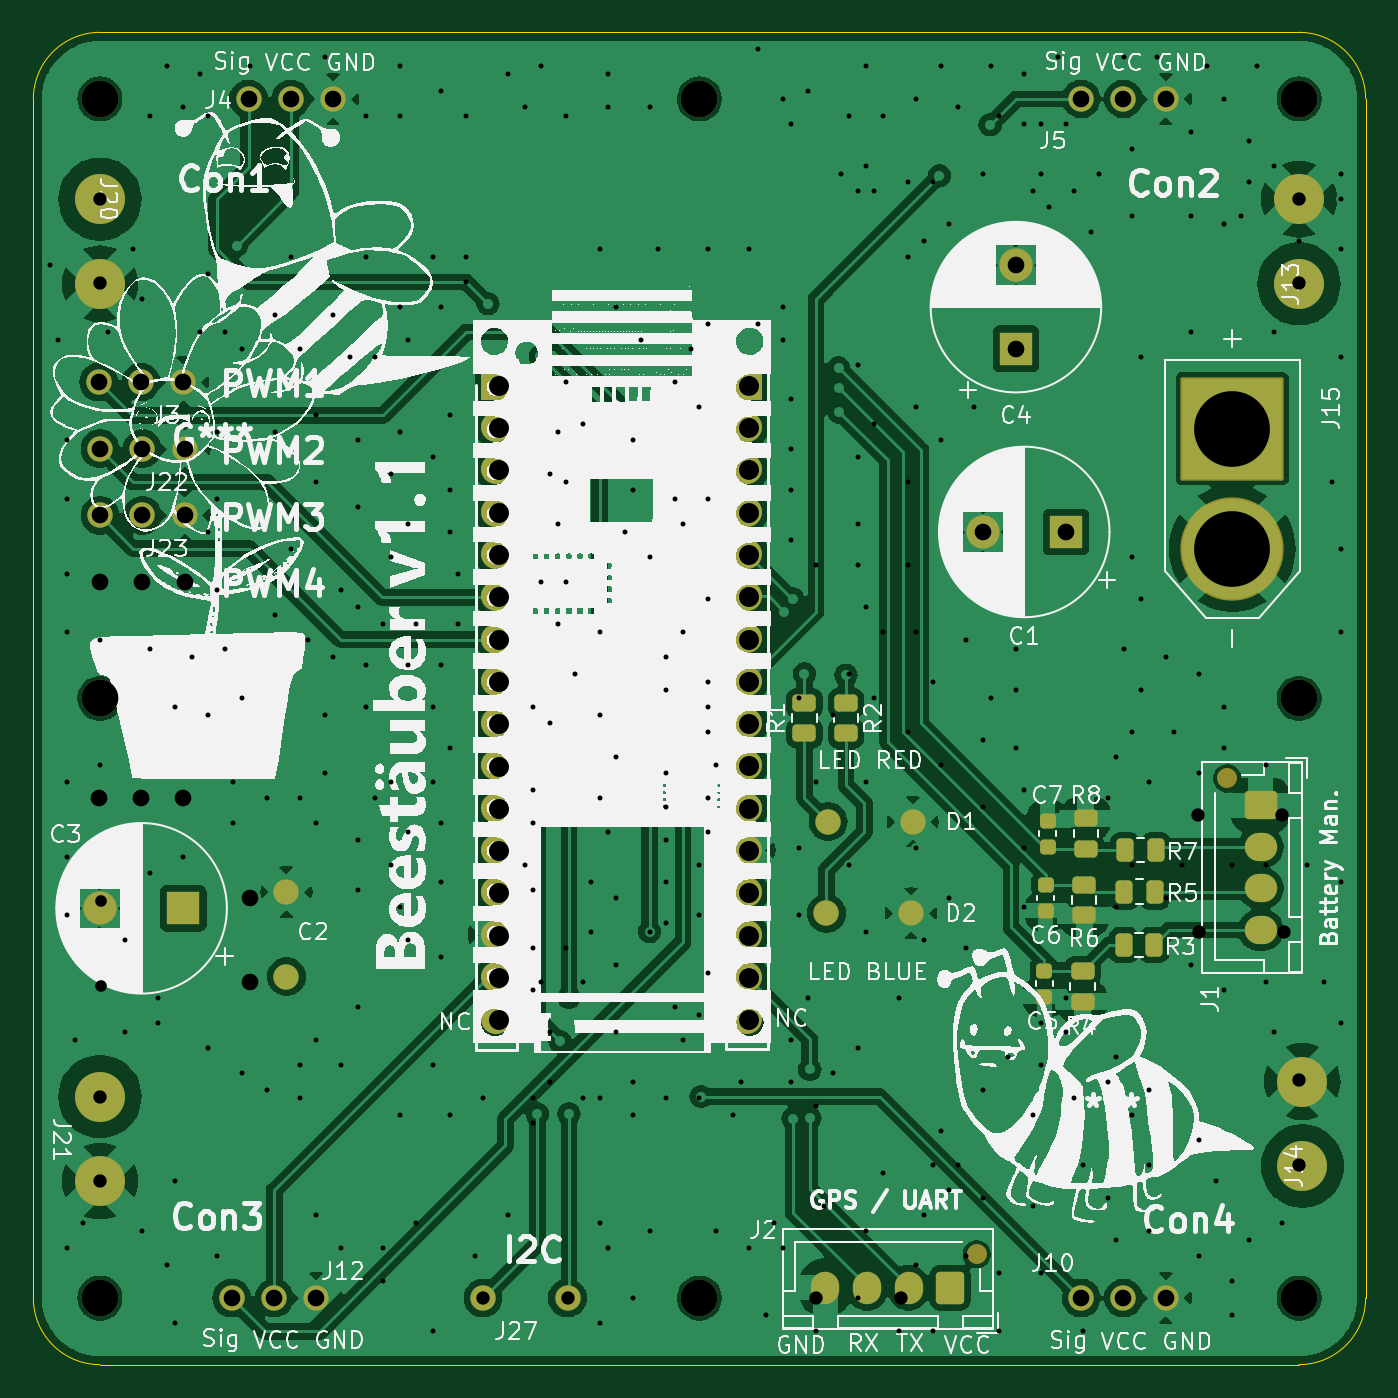
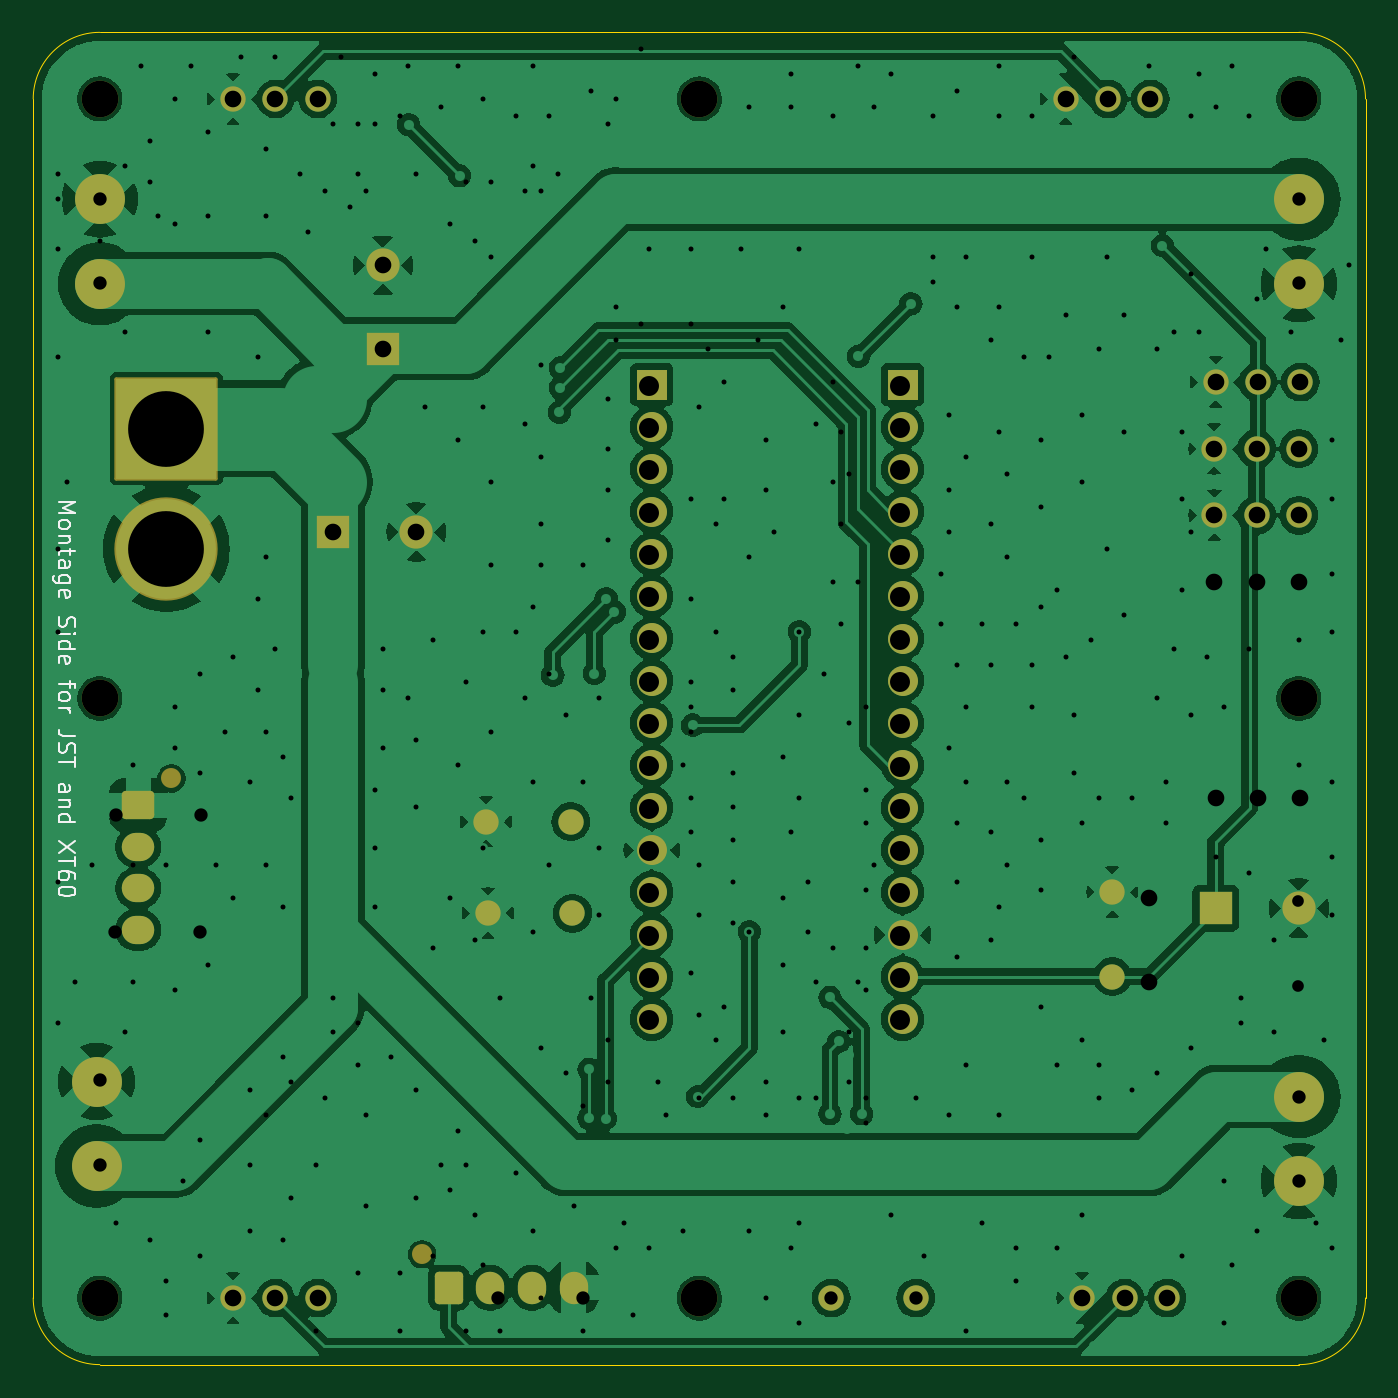
Circuit board: 11 layer files. Board 80.0 x 80.0 mm.
- bottom_copper: Ares_v1_BaseBoard-B_Cu.gbr (205042 bytes)
- bottom_mask: Ares_v1_BaseBoard-B_Mask.gbr (4790 bytes)
- paste: Ares_v1_BaseBoard-B_Paste.gbr (460 bytes)
- bottom_silk: Ares_v1_BaseBoard-B_Silkscreen.gbr (13268 bytes)
- outline: Ares_v1_BaseBoard-Edge_Cuts.gbr (1000 bytes)
- top_copper: Ares_v1_BaseBoard-F_Cu.gbr (225192 bytes)
- top_mask: Ares_v1_BaseBoard-F_Mask.gbr (6109 bytes)
- paste: Ares_v1_BaseBoard-F_Paste.gbr (2324 bytes)
- top_silk: Ares_v1_BaseBoard-F_Silkscreen.gbr (348028 bytes)
- drill: Ares_v1_BaseBoard-NPTH.drl (440 bytes)
- drill: Ares_v1_BaseBoard-PTH.drl (7478 bytes)

=== bottom_copper: Ares_v1_BaseBoard-B_Cu.gbr (205042 bytes, source omitted) ===
=== bottom_mask: Ares_v1_BaseBoard-B_Mask.gbr ===
%TF.GenerationSoftware,KiCad,Pcbnew,8.0.8*%
%TF.CreationDate,2025-02-10T09:25:17+01:00*%
%TF.ProjectId,Ares_v1_BaseBoard,41726573-5f76-4315-9f42-617365426f61,rev?*%
%TF.SameCoordinates,Original*%
%TF.FileFunction,Soldermask,Bot*%
%TF.FilePolarity,Negative*%
%FSLAX46Y46*%
G04 Gerber Fmt 4.6, Leading zero omitted, Abs format (unit mm)*
G04 Created by KiCad (PCBNEW 8.0.8) date 2025-02-10 09:25:17*
%MOMM*%
%LPD*%
G01*
G04 APERTURE LIST*
G04 Aperture macros list*
%AMRoundRect*
0 Rectangle with rounded corners*
0 $1 Rounding radius*
0 $2 $3 $4 $5 $6 $7 $8 $9 X,Y pos of 4 corners*
0 Add a 4 corners polygon primitive as box body*
4,1,4,$2,$3,$4,$5,$6,$7,$8,$9,$2,$3,0*
0 Add four circle primitives for the rounded corners*
1,1,$1+$1,$2,$3*
1,1,$1+$1,$4,$5*
1,1,$1+$1,$6,$7*
1,1,$1+$1,$8,$9*
0 Add four rect primitives between the rounded corners*
20,1,$1+$1,$2,$3,$4,$5,0*
20,1,$1+$1,$4,$5,$6,$7,0*
20,1,$1+$1,$6,$7,$8,$9,0*
20,1,$1+$1,$8,$9,$2,$3,0*%
G04 Aperture macros list end*
%ADD10C,2.200000*%
%ADD11C,1.524000*%
%ADD12C,1.200000*%
%ADD13RoundRect,0.250000X0.600000X0.725000X-0.600000X0.725000X-0.600000X-0.725000X0.600000X-0.725000X0*%
%ADD14O,1.700000X1.950000*%
%ADD15C,3.000000*%
%ADD16C,1.800000*%
%ADD17R,1.800000X1.800000*%
%ADD18R,2.000000X2.000000*%
%ADD19C,2.000000*%
%ADD20C,6.204000*%
%ADD21RoundRect,0.102000X-3.000000X3.000000X-3.000000X-3.000000X3.000000X-3.000000X3.000000X3.000000X0*%
%ADD22RoundRect,0.250000X-0.725000X0.600000X-0.725000X-0.600000X0.725000X-0.600000X0.725000X0.600000X0*%
%ADD23O,1.950000X1.700000*%
G04 APERTURE END LIST*
D10*
%TO.C,REF\u002A\u002A*%
X109000000Y-126000000D03*
%TD*%
D11*
%TO.C,D2*%
X157700000Y-102900000D03*
X152620000Y-102900000D03*
%TD*%
%TO.C,J22*%
X109000000Y-75000000D03*
X111540000Y-75000000D03*
X114080000Y-75000000D03*
%TD*%
D12*
%TO.C,J2*%
X161650000Y-123375000D03*
D13*
X160050000Y-125375000D03*
D14*
X157550000Y-125375000D03*
X155050000Y-125375000D03*
X152550000Y-125375000D03*
%TD*%
D15*
%TO.C,J14*%
X181200000Y-118080000D03*
X181200000Y-113000000D03*
%TD*%
D11*
%TO.C,C2*%
X120200000Y-106700000D03*
X120200000Y-101620000D03*
%TD*%
D16*
%TO.C,U1*%
X132800000Y-109260000D03*
X147862200Y-109252800D03*
D17*
X147862200Y-71152800D03*
D16*
X147862200Y-73692800D03*
X147862200Y-76232800D03*
X147862200Y-78772800D03*
X147862200Y-81312800D03*
X147862200Y-83852800D03*
X147862200Y-86392800D03*
X147862200Y-88932800D03*
X147862200Y-91472800D03*
X147862200Y-94012800D03*
X147862200Y-96552800D03*
X132800000Y-101640000D03*
X147862200Y-101632800D03*
X147862200Y-104172800D03*
X147862200Y-106712800D03*
X132800000Y-106720000D03*
X132800000Y-104180000D03*
X147862200Y-99092800D03*
X132800000Y-99100000D03*
X132800000Y-96560000D03*
X132800000Y-94020000D03*
X132800000Y-91480000D03*
X132800000Y-88940000D03*
X132800000Y-86400000D03*
X132800000Y-83860000D03*
X132800000Y-81320000D03*
X132800000Y-78780000D03*
X132800000Y-76240000D03*
X132800000Y-73700000D03*
D17*
X132800000Y-71160000D03*
%TD*%
D10*
%TO.C,REF\u002A\u002A*%
X145000000Y-126000000D03*
%TD*%
D15*
%TO.C,J13*%
X181000000Y-65100000D03*
X181000000Y-60020000D03*
%TD*%
D10*
%TO.C,REF\u002A\u002A*%
X109000000Y-54000000D03*
%TD*%
D18*
%TO.C,C1*%
X167000000Y-80000000D03*
D19*
X162000000Y-80000000D03*
%TD*%
D15*
%TO.C,J21*%
X109000000Y-113900000D03*
X109000000Y-118980000D03*
%TD*%
D11*
%TO.C,D1*%
X157800000Y-97400000D03*
X152720000Y-97400000D03*
%TD*%
D10*
%TO.C,REF\u002A\u002A*%
X181000000Y-90000000D03*
%TD*%
D11*
%TO.C,J5*%
X167920000Y-54000000D03*
X170460000Y-54000000D03*
X173000000Y-54000000D03*
%TD*%
D10*
%TO.C,REF\u002A\u002A*%
X181000000Y-126000000D03*
%TD*%
D20*
%TO.C,J15*%
X177000000Y-81000000D03*
D21*
X177000000Y-73800000D03*
%TD*%
D15*
%TO.C,J20*%
X109000000Y-60020000D03*
X109000000Y-65100000D03*
%TD*%
D18*
%TO.C,C4*%
X164000000Y-69000000D03*
D19*
X164000000Y-64000000D03*
%TD*%
D11*
%TO.C,J12*%
X116920000Y-126000000D03*
X119460000Y-126000000D03*
X122000000Y-126000000D03*
%TD*%
%TO.C,J3*%
X108920000Y-71000000D03*
X111460000Y-71000000D03*
X114000000Y-71000000D03*
%TD*%
D12*
%TO.C,J1*%
X176700000Y-94800000D03*
D22*
X178700000Y-96400000D03*
D23*
X178700000Y-98900000D03*
X178700000Y-101400000D03*
X178700000Y-103900000D03*
%TD*%
D11*
%TO.C,J23*%
X109000000Y-79000000D03*
X111540000Y-79000000D03*
X114080000Y-79000000D03*
%TD*%
%TO.C,J10*%
X167920000Y-126000000D03*
X170460000Y-126000000D03*
X173000000Y-126000000D03*
%TD*%
D10*
%TO.C,REF\u002A\u002A*%
X109000000Y-90000000D03*
%TD*%
D11*
%TO.C,J27*%
X132000000Y-126000000D03*
X137080000Y-126000000D03*
%TD*%
D10*
%TO.C,REF\u002A\u002A*%
X145000000Y-54000000D03*
%TD*%
%TO.C,REF\u002A\u002A*%
X181000000Y-54000000D03*
%TD*%
D11*
%TO.C,J4*%
X117920000Y-54000000D03*
X120460000Y-54000000D03*
X123000000Y-54000000D03*
%TD*%
D18*
%TO.C,C3*%
X114000000Y-102600000D03*
D19*
X109000000Y-102600000D03*
%TD*%
M02*

=== paste: Ares_v1_BaseBoard-B_Paste.gbr ===
%TF.GenerationSoftware,KiCad,Pcbnew,8.0.8*%
%TF.CreationDate,2025-02-10T09:25:17+01:00*%
%TF.ProjectId,Ares_v1_BaseBoard,41726573-5f76-4315-9f42-617365426f61,rev?*%
%TF.SameCoordinates,Original*%
%TF.FileFunction,Paste,Bot*%
%TF.FilePolarity,Positive*%
%FSLAX46Y46*%
G04 Gerber Fmt 4.6, Leading zero omitted, Abs format (unit mm)*
G04 Created by KiCad (PCBNEW 8.0.8) date 2025-02-10 09:25:17*
%MOMM*%
%LPD*%
G01*
G04 APERTURE LIST*
G04 APERTURE END LIST*
M02*

=== bottom_silk: Ares_v1_BaseBoard-B_Silkscreen.gbr (13268 bytes, source omitted) ===
=== outline: Ares_v1_BaseBoard-Edge_Cuts.gbr ===
%TF.GenerationSoftware,KiCad,Pcbnew,8.0.8*%
%TF.CreationDate,2025-02-10T09:25:17+01:00*%
%TF.ProjectId,Ares_v1_BaseBoard,41726573-5f76-4315-9f42-617365426f61,rev?*%
%TF.SameCoordinates,Original*%
%TF.FileFunction,Profile,NP*%
%FSLAX46Y46*%
G04 Gerber Fmt 4.6, Leading zero omitted, Abs format (unit mm)*
G04 Created by KiCad (PCBNEW 8.0.8) date 2025-02-10 09:25:17*
%MOMM*%
%LPD*%
G01*
G04 APERTURE LIST*
%TA.AperFunction,Profile*%
%ADD10C,0.050000*%
%TD*%
G04 APERTURE END LIST*
D10*
X109000000Y-130000000D02*
X181000000Y-130000000D01*
X105000000Y-54000000D02*
X105000000Y-126000000D01*
X181000000Y-50000000D02*
X109000000Y-50000000D01*
X185000000Y-126000000D02*
X185000000Y-54000000D01*
X185000000Y-126000000D02*
G75*
G02*
X181000000Y-130000000I-4000000J0D01*
G01*
X181000000Y-50000000D02*
G75*
G02*
X185000000Y-54000000I0J-4000000D01*
G01*
X105000000Y-54000000D02*
G75*
G02*
X109000000Y-50000000I4000000J0D01*
G01*
X109000000Y-130000000D02*
G75*
G02*
X105000000Y-126000000I0J4000000D01*
G01*
M02*

=== top_copper: Ares_v1_BaseBoard-F_Cu.gbr (225192 bytes, source omitted) ===
=== top_mask: Ares_v1_BaseBoard-F_Mask.gbr ===
%TF.GenerationSoftware,KiCad,Pcbnew,8.0.8*%
%TF.CreationDate,2025-02-10T09:25:17+01:00*%
%TF.ProjectId,Ares_v1_BaseBoard,41726573-5f76-4315-9f42-617365426f61,rev?*%
%TF.SameCoordinates,Original*%
%TF.FileFunction,Soldermask,Top*%
%TF.FilePolarity,Negative*%
%FSLAX46Y46*%
G04 Gerber Fmt 4.6, Leading zero omitted, Abs format (unit mm)*
G04 Created by KiCad (PCBNEW 8.0.8) date 2025-02-10 09:25:17*
%MOMM*%
%LPD*%
G01*
G04 APERTURE LIST*
G04 Aperture macros list*
%AMRoundRect*
0 Rectangle with rounded corners*
0 $1 Rounding radius*
0 $2 $3 $4 $5 $6 $7 $8 $9 X,Y pos of 4 corners*
0 Add a 4 corners polygon primitive as box body*
4,1,4,$2,$3,$4,$5,$6,$7,$8,$9,$2,$3,0*
0 Add four circle primitives for the rounded corners*
1,1,$1+$1,$2,$3*
1,1,$1+$1,$4,$5*
1,1,$1+$1,$6,$7*
1,1,$1+$1,$8,$9*
0 Add four rect primitives between the rounded corners*
20,1,$1+$1,$2,$3,$4,$5,0*
20,1,$1+$1,$4,$5,$6,$7,0*
20,1,$1+$1,$6,$7,$8,$9,0*
20,1,$1+$1,$8,$9,$2,$3,0*%
G04 Aperture macros list end*
%ADD10C,2.200000*%
%ADD11C,1.524000*%
%ADD12C,1.200000*%
%ADD13RoundRect,0.250000X0.600000X0.725000X-0.600000X0.725000X-0.600000X-0.725000X0.600000X-0.725000X0*%
%ADD14O,1.700000X1.950000*%
%ADD15C,3.000000*%
%ADD16C,1.800000*%
%ADD17R,1.800000X1.800000*%
%ADD18RoundRect,0.250000X-0.450000X0.262500X-0.450000X-0.262500X0.450000X-0.262500X0.450000X0.262500X0*%
%ADD19RoundRect,0.250000X0.262500X0.450000X-0.262500X0.450000X-0.262500X-0.450000X0.262500X-0.450000X0*%
%ADD20R,2.000000X2.000000*%
%ADD21C,2.000000*%
%ADD22RoundRect,0.225000X-0.250000X0.225000X-0.250000X-0.225000X0.250000X-0.225000X0.250000X0.225000X0*%
%ADD23C,6.204000*%
%ADD24RoundRect,0.102000X-3.000000X3.000000X-3.000000X-3.000000X3.000000X-3.000000X3.000000X3.000000X0*%
%ADD25RoundRect,0.250000X-0.725000X0.600000X-0.725000X-0.600000X0.725000X-0.600000X0.725000X0.600000X0*%
%ADD26O,1.950000X1.700000*%
%ADD27RoundRect,0.225000X0.250000X-0.225000X0.250000X0.225000X-0.250000X0.225000X-0.250000X-0.225000X0*%
%ADD28RoundRect,0.250000X0.450000X-0.262500X0.450000X0.262500X-0.450000X0.262500X-0.450000X-0.262500X0*%
G04 APERTURE END LIST*
D10*
%TO.C,REF\u002A\u002A*%
X109000000Y-126000000D03*
%TD*%
D11*
%TO.C,D2*%
X157700000Y-102900000D03*
X152620000Y-102900000D03*
%TD*%
%TO.C,J22*%
X109000000Y-75000000D03*
X111540000Y-75000000D03*
X114080000Y-75000000D03*
%TD*%
D12*
%TO.C,J2*%
X161650000Y-123375000D03*
D13*
X160050000Y-125375000D03*
D14*
X157550000Y-125375000D03*
X155050000Y-125375000D03*
X152550000Y-125375000D03*
%TD*%
D15*
%TO.C,J14*%
X181200000Y-118080000D03*
X181200000Y-113000000D03*
%TD*%
D11*
%TO.C,C2*%
X120200000Y-106700000D03*
X120200000Y-101620000D03*
%TD*%
D16*
%TO.C,U1*%
X132800000Y-109260000D03*
X147862200Y-109252800D03*
D17*
X147862200Y-71152800D03*
D16*
X147862200Y-73692800D03*
X147862200Y-76232800D03*
X147862200Y-78772800D03*
X147862200Y-81312800D03*
X147862200Y-83852800D03*
X147862200Y-86392800D03*
X147862200Y-88932800D03*
X147862200Y-91472800D03*
X147862200Y-94012800D03*
X147862200Y-96552800D03*
X132800000Y-101640000D03*
X147862200Y-101632800D03*
X147862200Y-104172800D03*
X147862200Y-106712800D03*
X132800000Y-106720000D03*
X132800000Y-104180000D03*
X147862200Y-99092800D03*
X132800000Y-99100000D03*
X132800000Y-96560000D03*
X132800000Y-94020000D03*
X132800000Y-91480000D03*
X132800000Y-88940000D03*
X132800000Y-86400000D03*
X132800000Y-83860000D03*
X132800000Y-81320000D03*
X132800000Y-78780000D03*
X132800000Y-76240000D03*
X132800000Y-73700000D03*
D17*
X132800000Y-71160000D03*
%TD*%
D18*
%TO.C,R1*%
X151300000Y-90275000D03*
X151300000Y-92100000D03*
%TD*%
%TO.C,R2*%
X153800000Y-90275000D03*
X153800000Y-92100000D03*
%TD*%
D10*
%TO.C,REF\u002A\u002A*%
X145000000Y-126000000D03*
%TD*%
D15*
%TO.C,J13*%
X181000000Y-65100000D03*
X181000000Y-60020000D03*
%TD*%
D10*
%TO.C,REF\u002A\u002A*%
X109000000Y-54000000D03*
%TD*%
D19*
%TO.C,R7*%
X172400000Y-99100000D03*
X170575000Y-99100000D03*
%TD*%
D20*
%TO.C,C1*%
X167000000Y-80000000D03*
D21*
X162000000Y-80000000D03*
%TD*%
D15*
%TO.C,J21*%
X109000000Y-113900000D03*
X109000000Y-118980000D03*
%TD*%
D22*
%TO.C,C5*%
X165700000Y-106350000D03*
X165700000Y-107900000D03*
%TD*%
%TO.C,C6*%
X165800000Y-101200000D03*
X165800000Y-102750000D03*
%TD*%
D11*
%TO.C,D1*%
X157800000Y-97400000D03*
X152720000Y-97400000D03*
%TD*%
D10*
%TO.C,REF\u002A\u002A*%
X181000000Y-90000000D03*
%TD*%
D11*
%TO.C,J5*%
X167920000Y-54000000D03*
X170460000Y-54000000D03*
X173000000Y-54000000D03*
%TD*%
D10*
%TO.C,REF\u002A\u002A*%
X181000000Y-126000000D03*
%TD*%
D23*
%TO.C,J15*%
X177000000Y-81000000D03*
D24*
X177000000Y-73800000D03*
%TD*%
D15*
%TO.C,J20*%
X109000000Y-60020000D03*
X109000000Y-65100000D03*
%TD*%
D19*
%TO.C,R3*%
X172300000Y-104800000D03*
X170475000Y-104800000D03*
%TD*%
D20*
%TO.C,C4*%
X164000000Y-69000000D03*
D21*
X164000000Y-64000000D03*
%TD*%
D11*
%TO.C,J12*%
X116920000Y-126000000D03*
X119460000Y-126000000D03*
X122000000Y-126000000D03*
%TD*%
%TO.C,J3*%
X108920000Y-71000000D03*
X111460000Y-71000000D03*
X114000000Y-71000000D03*
%TD*%
D12*
%TO.C,J1*%
X176700000Y-94800000D03*
D25*
X178700000Y-96400000D03*
D26*
X178700000Y-98900000D03*
X178700000Y-101400000D03*
X178700000Y-103900000D03*
%TD*%
D18*
%TO.C,R4*%
X168000000Y-106375000D03*
X168000000Y-108200000D03*
%TD*%
D11*
%TO.C,J23*%
X109000000Y-79000000D03*
X111540000Y-79000000D03*
X114080000Y-79000000D03*
%TD*%
%TO.C,J10*%
X167920000Y-126000000D03*
X170460000Y-126000000D03*
X173000000Y-126000000D03*
%TD*%
D10*
%TO.C,REF\u002A\u002A*%
X109000000Y-90000000D03*
%TD*%
D11*
%TO.C,J27*%
X132000000Y-126000000D03*
X137080000Y-126000000D03*
%TD*%
D10*
%TO.C,REF\u002A\u002A*%
X145000000Y-54000000D03*
%TD*%
%TO.C,REF\u002A\u002A*%
X181000000Y-54000000D03*
%TD*%
D27*
%TO.C,C7*%
X165900000Y-98900000D03*
X165900000Y-97350000D03*
%TD*%
D28*
%TO.C,R8*%
X168200000Y-99012500D03*
X168200000Y-97187500D03*
%TD*%
D11*
%TO.C,J4*%
X117920000Y-54000000D03*
X120460000Y-54000000D03*
X123000000Y-54000000D03*
%TD*%
D18*
%TO.C,R6*%
X168100000Y-101200000D03*
X168100000Y-103025000D03*
%TD*%
D20*
%TO.C,C3*%
X114000000Y-102600000D03*
D21*
X109000000Y-102600000D03*
%TD*%
D19*
%TO.C,R5*%
X172325000Y-101600000D03*
X170500000Y-101600000D03*
%TD*%
M02*

=== paste: Ares_v1_BaseBoard-F_Paste.gbr (2324 bytes, source withheld) ===
=== top_silk: Ares_v1_BaseBoard-F_Silkscreen.gbr (348028 bytes, source omitted) ===
=== drill: Ares_v1_BaseBoard-NPTH.drl ===
M48
; DRILL file {KiCad 8.0.8} date 2025-01-20T22:23:22+0100
; FORMAT={-:-/ absolute / metric / decimal}
; #@! TF.CreationDate,2025-01-20T22:23:22+01:00
; #@! TF.GenerationSoftware,Kicad,Pcbnew,8.0.8
; #@! TF.FileFunction,NonPlated,1,2,NPTH
FMAT,2
METRIC
; #@! TA.AperFunction,NonPlated,NPTH,ComponentDrill
T1C2.200
%
G90
G05
T1
X109.0Y-54.0
X109.0Y-90.0
X109.0Y-126.0
X145.0Y-54.0
X145.0Y-126.0
X181.0Y-54.0
X181.0Y-90.0
X181.0Y-126.0
M30

=== drill: Ares_v1_BaseBoard-PTH.drl (7478 bytes, source omitted) ===
